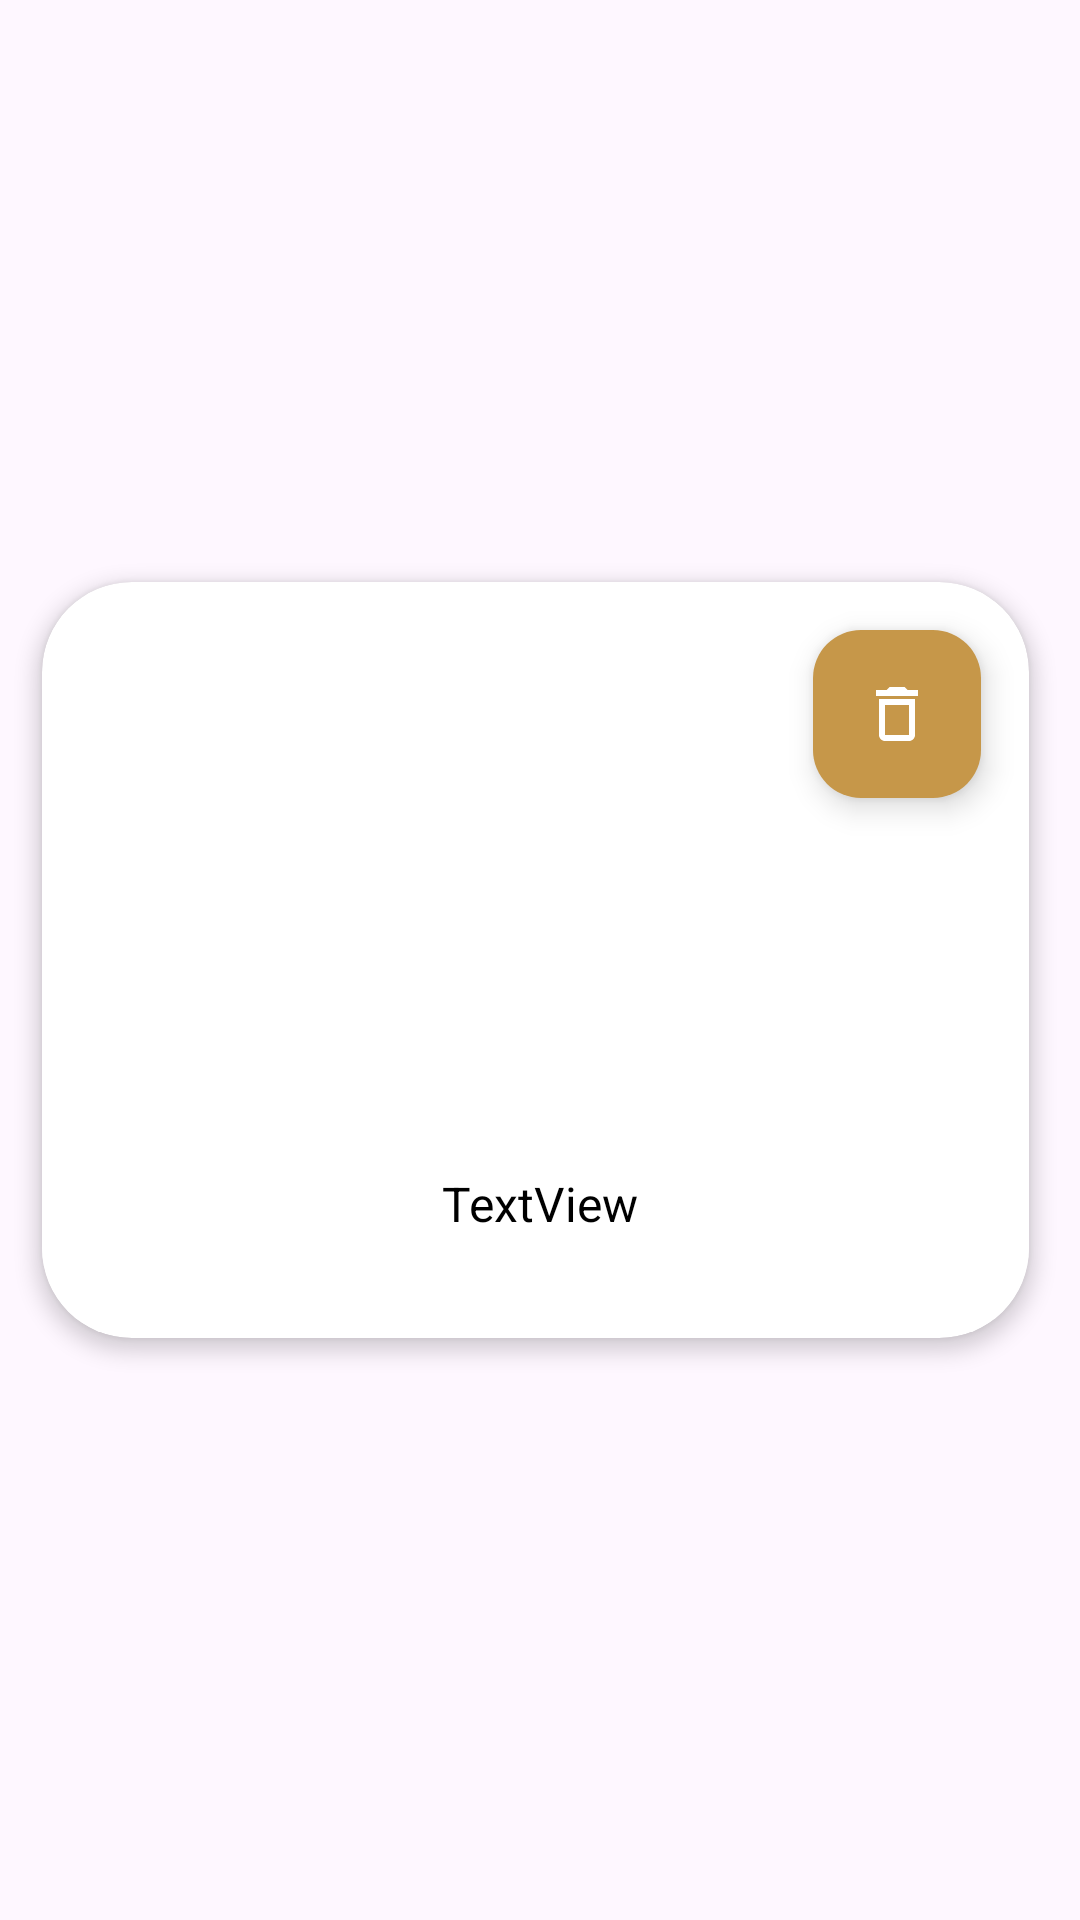

Layout XML and referenced resources for this Android screen:
<!-- AndroidManifest.xml: application theme Theme.Food_Planer -->
<!-- res/layout/favourate_item.xml -->
<?xml version="1.0" encoding="utf-8"?>
<androidx.constraintlayout.widget.ConstraintLayout xmlns:android="http://schemas.android.com/apk/res/android"
    xmlns:app="http://schemas.android.com/apk/res-auto"
    xmlns:tools="http://schemas.android.com/tools"
    android:layout_width="match_parent"
    android:layout_height="wrap_content"
    android:elevation="12dp"
    tools:context=".home.view.item">

    <androidx.cardview.widget.CardView
        android:layout_width="match_parent"
        android:layout_height="282dp"
        android:layout_marginStart="1dp"
        android:layout_marginEnd="4dp"
        app:cardCornerRadius="30dp"
        app:cardElevation="4dp"
        app:cardUseCompatPadding="true"
        app:layout_constraintBottom_toBottomOf="parent"
        app:layout_constraintEnd_toEndOf="parent"
        app:layout_constraintStart_toStartOf="parent"
        app:layout_constraintTop_toTopOf="parent">

        <androidx.constraintlayout.widget.ConstraintLayout
            android:id="@+id/constarinView"
            android:layout_width="match_parent"
            android:layout_height="match_parent">

            <ImageView
                android:id="@+id/img"
                android:layout_width="match_parent"
                android:layout_height="172dp"
                android:scaleType="fitXY"
                app:layout_constraintStart_toStartOf="parent"
                app:layout_constraintTop_toTopOf="parent"
                app:srcCompat="@drawable/ic_launcher_foreground" />

            <androidx.constraintlayout.widget.ConstraintLayout
                android:layout_width="match_parent"
                android:layout_height="86dp"
                android:layout_marginTop="164dp"
                android:background="@color/white"
                app:layout_constraintStart_toStartOf="parent"
                app:layout_constraintTop_toTopOf="@+id/img">

                <TextView
                    android:id="@+id/mealName"
                    android:layout_width="wrap_content"
                    android:layout_height="wrap_content"
                    android:gravity="center"
                    android:text="TextView"
                    android:textColor="@color/black"
                    android:textSize="16sp"
                    app:layout_constraintBottom_toBottomOf="parent"
                    app:layout_constraintEnd_toEndOf="parent"
                    app:layout_constraintHorizontal_bias="0.505"
                    app:layout_constraintStart_toStartOf="parent"
                    app:layout_constraintTop_toTopOf="parent" />
            </androidx.constraintlayout.widget.ConstraintLayout>

            <com.google.android.material.floatingactionbutton.FloatingActionButton
                android:id="@+id/delete"
                android:layout_width="wrap_content"
                android:layout_height="wrap_content"
                android:layout_marginTop="16dp"
                android:layout_marginEnd="16dp"
                android:background="@color/main_color"
                android:clickable="true"
                app:backgroundTint="@color/main_color"
                app:layout_constraintEnd_toEndOf="parent"
                app:layout_constraintTop_toTopOf="parent"
                app:srcCompat="@drawable/baseline_delete_outline_24"
                app:tint="@color/white" />

        </androidx.constraintlayout.widget.ConstraintLayout>
    </androidx.cardview.widget.CardView>


</androidx.constraintlayout.widget.ConstraintLayout>
<!-- resources referenced by this layout -->
<resources>
  <color name="black">#FF000000</color>
  <color name="main_color">#C69749</color>
  <color name="white">#FFFFFFFF</color>
  <!-- drawable baseline_delete_outline_24 (drawable) -->
  <vector android:height="24dp" android:tint="@color/main_color"
      android:viewportHeight="24" android:viewportWidth="24"
      android:width="24dp" xmlns:android="http://schemas.android.com/apk/res/android">
      <path android:fillColor="@android:color/white" android:pathData="M6,19c0,1.1 0.9,2 2,2h8c1.1,0 2,-0.9 2,-2L18,7L6,7v12zM8,9h8v10L8,19L8,9zM15.5,4l-1,-1h-5l-1,1L5,4v2h14L19,4z"/>
  </vector>
  <style name="Theme.Food_Planer" parent="Base.Theme.Food_Planer" />
  <style name="Base.Theme.Food_Planer" parent="Theme.Material3.DayNight.NoActionBar">
          
          
          <item name="bottomAppBarStyle" />
          <item name="android:colorPrimaryDark">@color/main_color</item>
          <item name="android:colorPrimary">@color/main_color</item>
      </style>
</resources>
